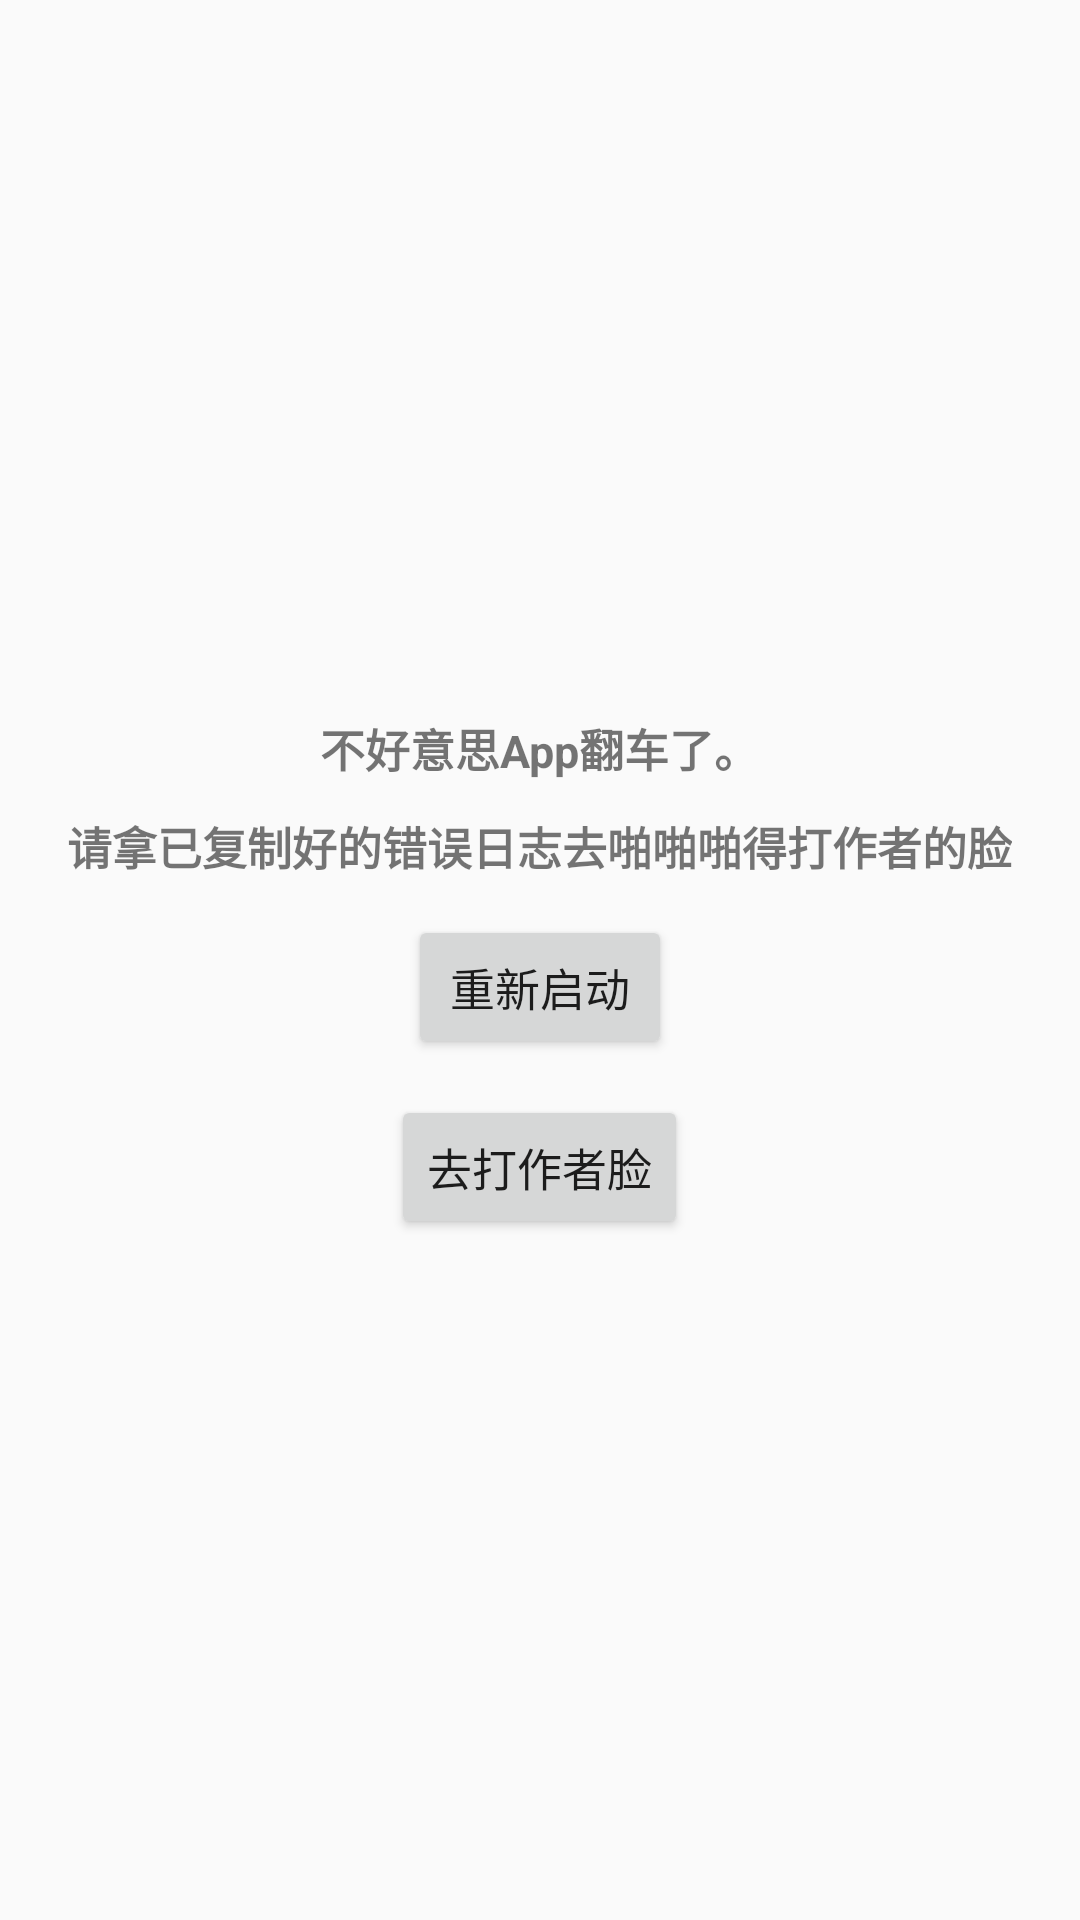

The Android layout XML behind this screen, and the referenced resources:
<!-- AndroidManifest.xml: application theme Theme.BeautifulGirl2 -->
<!-- res/layout/activity_error.xml -->
<?xml version="1.0" encoding="utf-8"?>
<layout xmlns:android="http://schemas.android.com/apk/res/android">

    <data>

    </data>

    <LinearLayout
        android:layout_width="match_parent"
        android:layout_height="match_parent"
        android:orientation="vertical">

        <ScrollView
            android:layout_width="match_parent"
            android:layout_height="0dp"
            android:layout_weight="1"
            android:fillViewport="true">

            <LinearLayout
                android:layout_width="match_parent"
                android:layout_height="wrap_content"
                android:gravity="center"
                android:orientation="vertical">

                <ImageView
                    android:layout_width="wrap_content"
                    android:layout_height="wrap_content"
                    android:contentDescription="@null"
                    android:src="@drawable/customactivityoncrash_error_image" />

                <TextView
                    android:layout_width="wrap_content"
                    android:layout_height="wrap_content"
                    android:layout_marginStart="12dp"
                    android:layout_marginTop="12dp"
                    android:layout_marginEnd="12dp"
                    android:gravity="center"
                    android:lineSpacingMultiplier="1.5"
                    android:text="@string/error_occurred"
                    android:textSize="15dp"
                    android:textStyle="bold" />

                <Button
                    android:id="@+id/errorRestart"
                    android:layout_width="wrap_content"
                    android:layout_height="wrap_content"
                    android:layout_marginTop="12dp"
                    android:text="重新启动"
                    android:textSize="15dp" />

                <Button
                    android:id="@+id/errorSendError"
                    android:layout_width="wrap_content"
                    android:layout_height="wrap_content"
                    android:layout_marginTop="12dp"
                    android:text="去打作者脸"
                    android:textSize="15dp" />
            </LinearLayout>
        </ScrollView>
    </LinearLayout>
</layout>
<!-- resources referenced by this layout -->
<resources>
  <string name="error_occurred">不好意思App翻车了。\n请拿已复制好的错误日志去啪啪啪得打作者的脸</string>
  <style name="Theme.BeautifulGirl2" parent="Theme.AppCompat.Light.NoActionBar">
          
          <item name="colorPrimary">@color/colorPrimary</item>
          <item name="colorPrimaryDark">@color/colorPrimaryDark</item>
          <item name="colorAccent">@color/colorAccent</item>
      </style>
  <color name="colorPrimary">#FFFFFFFF</color>
  <color name="colorPrimaryDark">#FFFFFFFF</color>
  <color name="colorAccent">#2196F3</color>
</resources>
